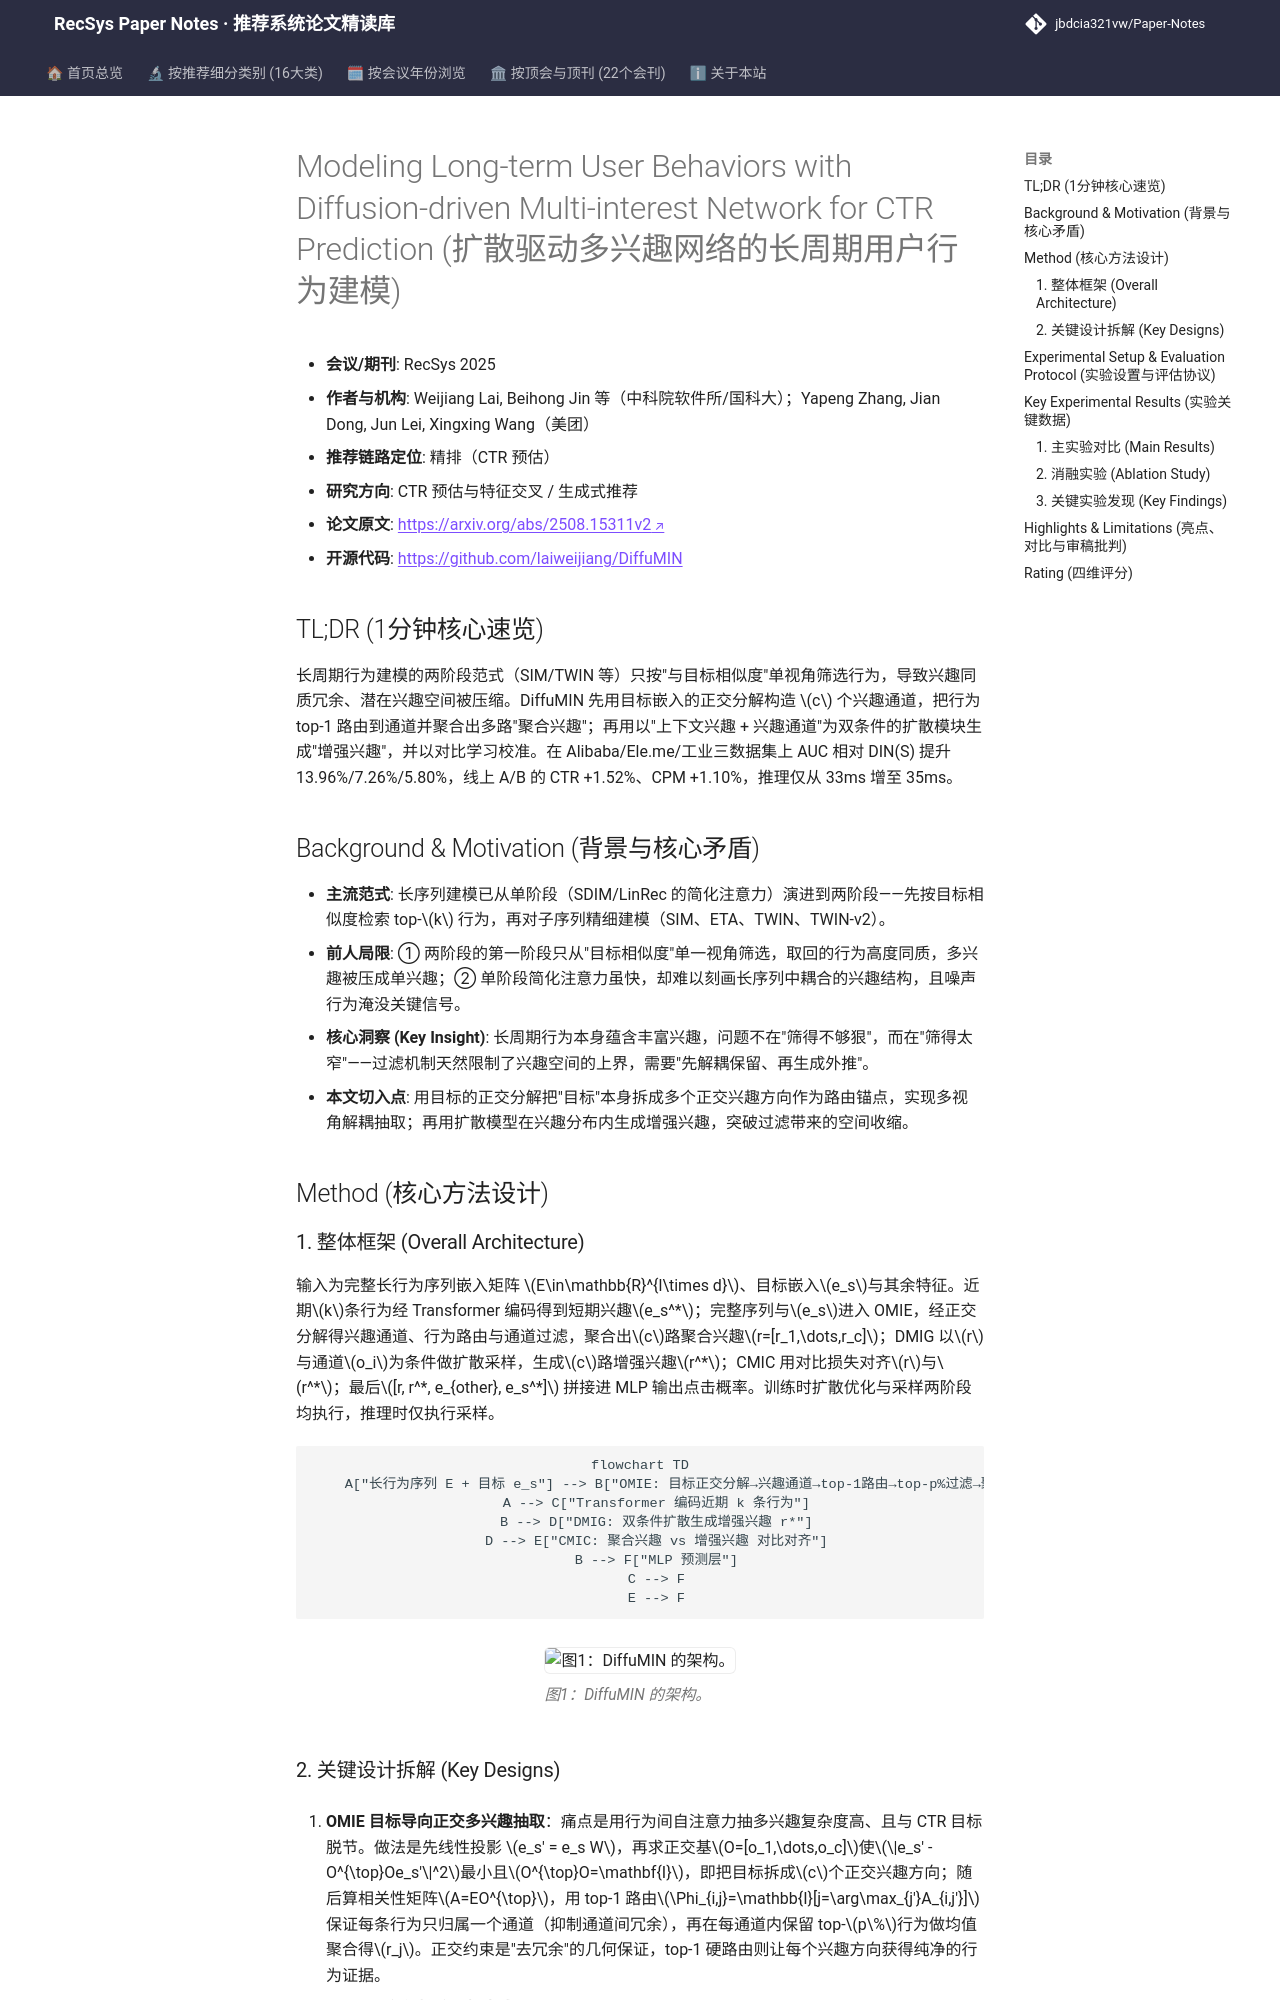

repository: jbdcia321vw/Paper-Notes · page: venues/RecSys/2025/ctr_feature_interaction/modeling_long_term_user_behaviors_with_diffusion_driven_multi_interest_netw/index.html · generator: mkdocs

---
title: "[Paper Note] Modeling Long-term User Behaviors with Diffusion-driven Multi-interest Network for CTR Prediction"
description: "[RecSys 2025][CTR预估与特征交叉] 用目标正交分解构造兴趣通道做多兴趣抽取，再用条件扩散生成增强兴趣，工业 A/B 上 CTR +1.52%。"
tags:
  - RecSys 2025
  - CTR预估与特征交叉
  - 精排
  - 长序列用户建模
  - 扩散生成增强
  - 多兴趣解耦
date: 2026-11-14
venue: RecSys
year: 2025
paper_url: "https://arxiv.org/abs/2508.15311"
code_url: "https://github.com/laiweijiang/DiffuMIN"
categories:
  - ctr_feature_interaction
  - generative_rec
---

# Modeling Long-term User Behaviors with Diffusion-driven Multi-interest Network for CTR Prediction (扩散驱动多兴趣网络的长周期用户行为建模)

- **会议/期刊**: RecSys 2025
- **作者与机构**: Weijiang Lai, Beihong Jin 等（中科院软件所/国科大）；Yapeng Zhang, Jian Dong, Jun Lei, Xingxing Wang（美团）
- **推荐链路定位**: 精排（CTR 预估）
- **研究方向**: CTR 预估与特征交叉 / 生成式推荐
- **论文原文**: [https://arxiv.org/abs/2508.15311v2](https://arxiv.org/abs/2508.15311v2)
- **开源代码**: [https://github.com/laiweijiang/DiffuMIN](https://github.com/laiweijiang/DiffuMIN)

## TL;DR (1分钟核心速览)

长周期行为建模的两阶段范式（SIM/TWIN 等）只按"与目标相似度"单视角筛选行为，导致兴趣同质冗余、潜在兴趣空间被压缩。DiffuMIN 先用目标嵌入的正交分解构造 $c$ 个兴趣通道，把行为 top-1 路由到通道并聚合出多路"聚合兴趣"；再用以"上下文兴趣 + 兴趣通道"为双条件的扩散模块生成"增强兴趣"，并以对比学习校准。在 Alibaba/Ele.me/工业三数据集上 AUC 相对 DIN(S) 提升 13.96%/7.26%/5.80%，线上 A/B 的 CTR +1.52%、CPM +1.10%，推理仅从 33ms 增至 35ms。

## Background & Motivation (背景与核心矛盾)

- **主流范式**: 长序列建模已从单阶段（SDIM/LinRec 的简化注意力）演进到两阶段——先按目标相似度检索 top-$k$ 行为，再对子序列精细建模（SIM、ETA、TWIN、TWIN-v2）。
- **前人局限**: ① 两阶段的第一阶段只从"目标相似度"单一视角筛选，取回的行为高度同质，多兴趣被压成单兴趣；② 单阶段简化注意力虽快，却难以刻画长序列中耦合的兴趣结构，且噪声行为淹没关键信号。
- **核心洞察 (Key Insight)**: 长周期行为本身蕴含丰富兴趣，问题不在"筛得不够狠"，而在"筛得太窄"——过滤机制天然限制了兴趣空间的上界，需要"先解耦保留、再生成外推"。
- **本文切入点**: 用目标的正交分解把"目标"本身拆成多个正交兴趣方向作为路由锚点，实现多视角解耦抽取；再用扩散模型在兴趣分布内生成增强兴趣，突破过滤带来的空间收缩。

## Method (核心方法设计)

### 1. 整体框架 (Overall Architecture)

输入为完整长行为序列嵌入矩阵 $E\in\mathbb{R}^{l\times d}$、目标嵌入$e_s$与其余特征。近期$k$条行为经 Transformer 编码得到短期兴趣$e_s^*$；完整序列与$e_s$进入 OMIE，经正交分解得兴趣通道、行为路由与通道过滤，聚合出$c$路聚合兴趣$r=[r_1,\dots,r_c]$；DMIG 以$r$与通道$o_i$为条件做扩散采样，生成$c$路增强兴趣$r^*$；CMIC 用对比损失对齐$r$与$r^*$；最后$[r, r^*, e_{other}, e_s^*]$ 拼接进 MLP 输出点击概率。训练时扩散优化与采样两阶段均执行，推理时仅执行采样。

```mermaid
flowchart TD
    A["长行为序列 E + 目标 e_s"] --> B["OMIE: 目标正交分解→兴趣通道→top-1路由→top-p%过滤→聚合"]
    A --> C["Transformer 编码近期 k 条行为"]
    B --> D["DMIG: 双条件扩散生成增强兴趣 r*"]
    D --> E["CMIC: 聚合兴趣 vs 增强兴趣 对比对齐"]
    B --> F["MLP 预测层"]
    C --> F
    E --> F
```

<figure class="paper-figure" markdown="span">
  ![图1：DiffuMIN 的架构。](../../../../assets/papers/2508.15311v2/figure_1.png)<figcaption>图1：DiffuMIN 的架构。</figcaption>
</figure>
